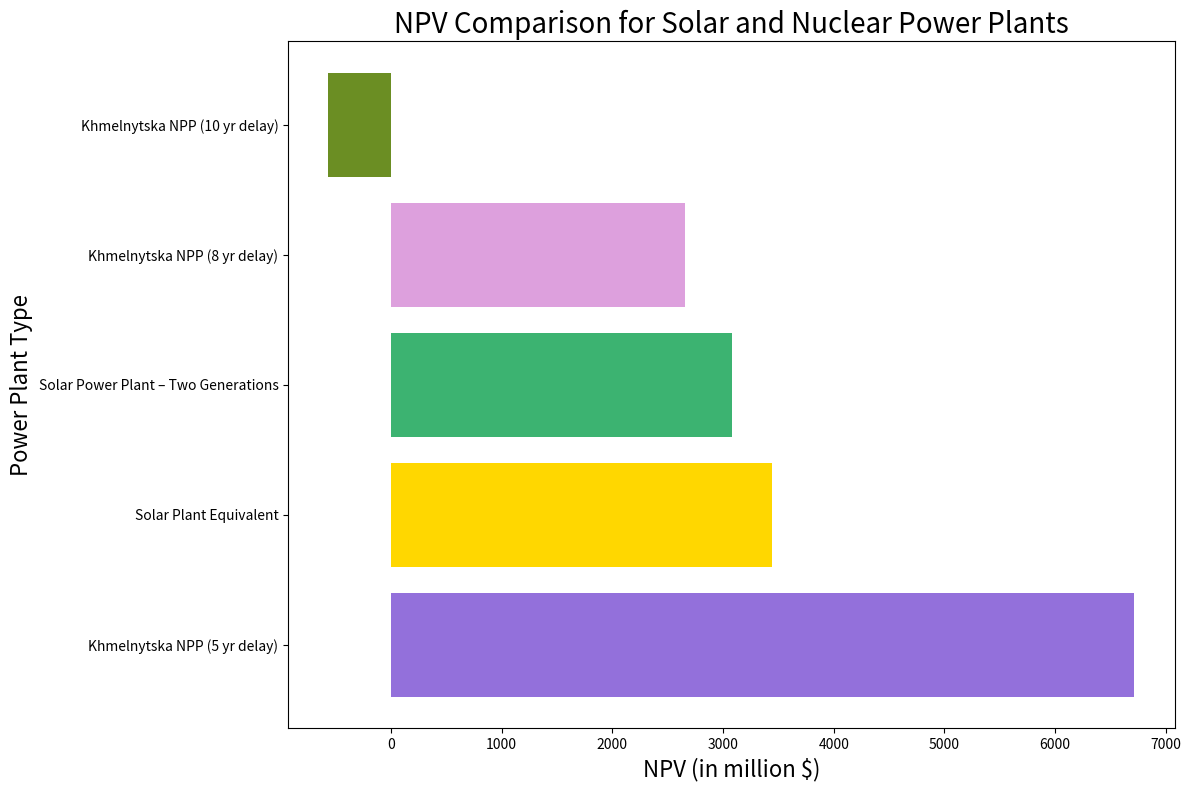

Python code for this plot:
#!/usr/bin/env python3
# -*- coding: utf-8 -*-
"""
Created on Sun May  4 19:53:43 2025

[redacted]
"""

import pandas as pd
import matplotlib.pyplot as plt


# --- Discounted Cash Flow --- 
def discounted_cash_flow(revenue, opex, years, discount_rate, start_year):
    return sum(
        ((revenue - opex) / (1 + discount_rate) ** (y + start_year))
        for y in range(years)
    )

# --- NPV equation ---
def calculate_npv(capex, revenue, opex, years, discount_rate, start_year,
                  insurance=0, risk_probability=0):
    total_cost = capex + insurance * capex
    dcf = discounted_cash_flow(revenue, opex, years, discount_rate, start_year)
    expected_loss = risk_probability * dcf  # risk of full loss
    return dcf - total_cost - expected_loss

# --- Levelized Cost of Energy ---
def lcoe(capex, opex, energy_generated):
    return (capex + opex * len(energy_generated)) / sum(energy_generated)


# --- Simulation Scenarios ---
def simulate_power_plant(capacity_mw, capex, capacity_factor, lifetime_years,
                         price_per_mwh, opex_per_year, discount_rate,
                         construction_years, insurance=0, risk_probability=0,
                         name="Power Plant"):
    operational_years = lifetime_years
    annual_energy = capacity_mw * 8760 * capacity_factor
    revenue = price_per_mwh * annual_energy
    opex = opex_per_year

    npv = calculate_npv(
        capex, revenue, opex, operational_years, discount_rate,
        start_year=construction_years,
        insurance=insurance,
        risk_probability=risk_probability
    )

    energy_profile = [annual_energy] * operational_years
    cost_per_mwh = lcoe(capex, opex, energy_profile)
    total_revenue = revenue * operational_years

    return {
        "Name": name,
        "Capacity (MW)": capacity_mw,
        "Construction Delay (yrs)": construction_years,
        "CAPEX ($)": capex,
        "Insurance (%)": insurance * 100,
        "Risk (%)": risk_probability * 100,
        "LCOE ($/MWh)": round(cost_per_mwh, 2),
        "NPV (in million $)": round(npv/1e6, 2),
        "Total Revenue (in million $)": round(total_revenue/1e6, 2)
    }


#%%
# --- Simulation Scenario for 2 generation of SPPs one after another ---
def simulate_solar_two_generations(capacity_mw, capex, capacity_factor, lifetime_years,
                         price_per_mwh, opex_per_year, discount_rate,
                         construction_years, insurance=0, risk_probability=0,
                         name="Power Plant"):
    total_npv = 0
    total_revenue = 0
    total_energy = 0

    for gen in range(2):
        start_year = construction_years + gen * lifetime_years
        operational_years = lifetime_years if gen == 0 else 15  # only up to 40 yrs total
        annual_energy = capacity_mw * 8760 * capacity_factor
        revenue = price_per_mwh * annual_energy
        opex = opex_per_year

        npv = calculate_npv(
            capex, revenue, opex, operational_years, discount_rate,
            start_year=start_year,
            insurance=insurance,
            risk_probability=risk_probability
        )
        total_npv += npv
        total_revenue += revenue * operational_years
        total_energy += annual_energy * operational_years

    lcoe_value = (2 * capex + 2 * opex_per_year * 25) / total_energy

    return {
        "Name": name,
        "Capacity (MW)": capacity_mw,
        "Construction Delay (yrs)": construction_years,
        "CAPEX ($)": capex,
        "Insurance (%)": insurance * 100,
        "Risk (%)": risk_probability * 100,
        "LCOE ($/MWh)": round(lcoe_value, 2),
        "NPV (in million $)": round(total_npv/1e6, 2),
        "Total Revenue (in million $)": round(total_revenue/1e6, 2)
    }

#%%
# Simulating results for individual plants and adding to the results list    

results = []
price_per_mwh = 143.44
discount_rate = 0.07

results.append(simulate_power_plant(
    capacity_mw=2200,
    capex=3831395200,
    capacity_factor=0.85,
    lifetime_years=40,
    price_per_mwh=price_per_mwh,
    opex_per_year=200_000_000,
    discount_rate=discount_rate,
    construction_years=5,
    insurance=0.1,
    risk_probability=0.5,
    name="Khmelnytska NPP (5 yr delay)"
))

results.append(simulate_power_plant(
    capacity_mw=2000,
    capex=1_760_000_000,
    capacity_factor=0.2,
    lifetime_years=25,
    price_per_mwh=price_per_mwh,
    opex_per_year=50_000_000,
    discount_rate=discount_rate,
    construction_years=1,
    insurance=0.01,
    risk_probability=0.01,
    name="Solar Plant Equivalent"
))

results.append(simulate_solar_two_generations(
    capacity_mw=2200,
    capex=1_760_000_000,
    capacity_factor=0.2,
    lifetime_years=25,
    price_per_mwh=price_per_mwh,
    opex_per_year=50_000_000,
    discount_rate=discount_rate,
    construction_years=1,  # 1 year construction delay
    insurance=0.01,
    risk_probability=0.01,
    name="Solar Power Plant – Two Generations"
))

results.append(simulate_power_plant(
    capacity_mw=2200,
    capex=5_700_000_000,
    capacity_factor=0.85,
    lifetime_years=40,
    price_per_mwh=price_per_mwh,
    opex_per_year=200_000_000,
    discount_rate=discount_rate,
    construction_years=8,
    insurance=0.1,
    risk_probability=0.5,
    name="Khmelnytska NPP (8 yr delay)"
))

results.append(simulate_power_plant(
    capacity_mw=2200,
    capex=7_600_000_000,
    capacity_factor=0.85,
    lifetime_years=40,
    price_per_mwh=price_per_mwh,
    opex_per_year=200_000_000,
    discount_rate=discount_rate,
    construction_years=10,
    insurance=0.1,
    risk_probability=0.5,
    name="Khmelnytska NPP (10 yr delay)"
))


comparison = pd.DataFrame(results)

#%%
# Plotting the NPVs
plt.rcParams['figure.dpi'] = 300
colors = ['mediumpurple', 'gold', 'mediumseagreen', 'plum', 'olivedrab']
plt.figure(figsize=(12, 8))
plt.barh(comparison['Name'], comparison['NPV (in million $)'], color=colors)
plt.xlabel('NPV (in million $)', fontsize=16)
plt.ylabel('Power Plant Type', fontsize=16)
plt.title('NPV Comparison for Solar and Nuclear Power Plants', fontsize=20)
plt.tight_layout()
plt.show()
plt.savefig("npv_comparison_plot.png")


